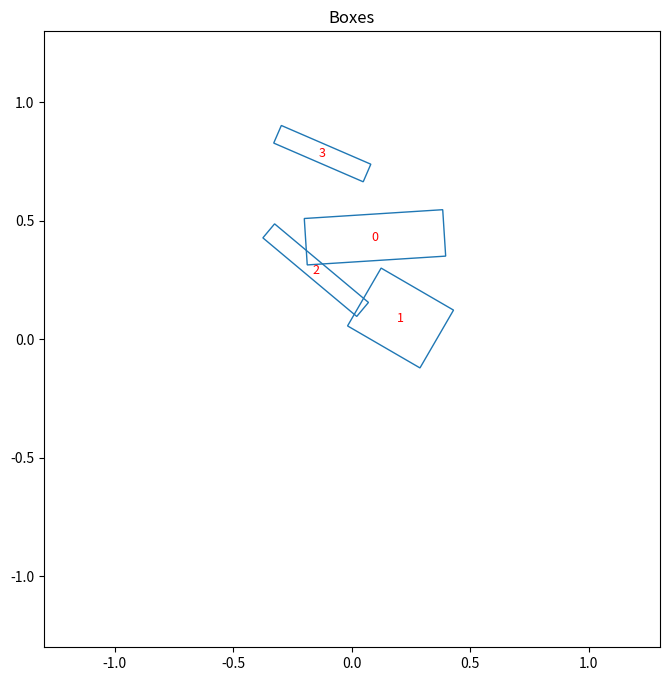

Python code for this plot:
import numpy as np
import matplotlib.pyplot as plt
from matplotlib.patches import Polygon
import math

# Fill boxes ========================================================
np.random.seed(0)
n_boxes = 4

# [N, 5] -- ibox x (x,y,hx,hy,angle)
boxes = np.concatenate(
    [
        np.random.uniform(-1, 1, (n_boxes, 2)),  # координаты центра: 0, 1
        np.random.uniform(0.10, 0.30, (n_boxes, 1)),  # полуширина по x (hx): 2
        np.random.uniform(0.03, 0.15, (n_boxes, 1)),  # полуширина по y (hy): 3
        np.random.uniform(0, np.pi, (n_boxes, 1)),  # угол поворота оси: 4
    ],
    axis=1,
)
print(boxes)

print("===================")


# Save pic ===============================================================
def obb_corners(center, half, angle):
    """half = (hx, hy)"""
    c, s = np.cos(angle), np.sin(angle)
    u = np.array([c, s])
    v = np.array([-s, c])
    hx, hy = half
    return np.array(
        [
            center + hx * u + hy * v,
            center - hx * u + hy * v,
            center - hx * u - hy * v,
            center + hx * u - hy * v,
        ]
    )


fig, ax = plt.subplots(figsize=(8, 8))
for i, (cx, cy, hx, hy, ang) in enumerate(boxes):
    corners = obb_corners(np.array([cx, cy]), (hx, hy), ang)
    ax.add_patch(Polygon(corners, closed=True, fill=False, edgecolor="C0"))
    ax.text(cx, cy, str(i), ha="center", va="center", fontsize=9, color="red")

ax.set_xlim(-1.3, 1.3)
ax.set_ylim(-1.3, 1.3)
ax.set_aspect("equal")
ax.set_title("Boxes")
plt.savefig("boxes.png")
plt.close()


# Loop algorithm ===================================================
class Box:
    def __init__(self, x, y, hx, hy, angle):
        self.x = x  # центр по X
        self.y = y  # центр по Y
        self.angle = angle  # поворот оси u относительно X против часовой (рад)
        self.hx = hx  # полуширина (вдоль оси u)
        self.hy = hy  # полувысота (вдоль оси v)


def is_intersected(a: Box, b: Box) -> bool:
    # --- ортонормированные оси бокса A ---
    ca, sa = math.cos(a.angle), math.sin(a.angle)
    uA = (ca, sa)  # ось U бокса A
    vA = (-sa, ca)  # ось V бокса A

    # --- ортонормированные оси бокса B ---
    cb, sb = math.cos(b.angle), math.sin(b.angle)
    uB = (cb, sb)
    vB = (-sb, cb)

    # --- вектор между центрами: d = B.center - A.center ---
    dx = b.x - a.x
    dy = b.y - a.y

    # --- проверяем 4 оси ---
    for nx, ny in (uA, vA, uB, vB):
        # проекция d на ось n
        proj_d = abs(dx * nx + dy * ny)

        # радиус проекции A на ось n
        rA = a.hx * abs(uA[0] * nx + uA[1] * ny) + a.hy * abs(vA[0] * nx + vA[1] * ny)

        # радиус проекции B на ось n
        rB = b.hx * abs(uB[0] * nx + uB[1] * ny) + b.hy * abs(vB[0] * nx + vB[1] * ny)

        # нашли разделяющую ось — пересечения нет
        if proj_d > rA + rB:
            return False

    # ни одна ось не разделила — пересекаются
    return True


overlap = np.eye(n_boxes, n_boxes, dtype=int)
for i in range(n_boxes):
    for j in range(i + 1, n_boxes):
        a = Box(*boxes[i])
        b = Box(*boxes[j])
        if is_intersected(a, b):
            overlap[i, j] = 1
            overlap[j, i] = 1
print("Loop algorithm")
print(overlap)
